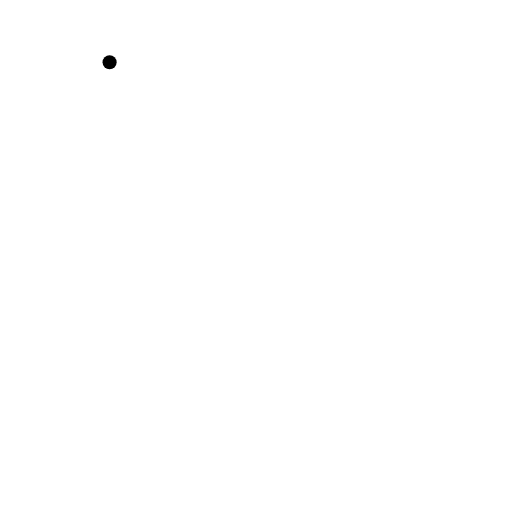
t = 0.00 s
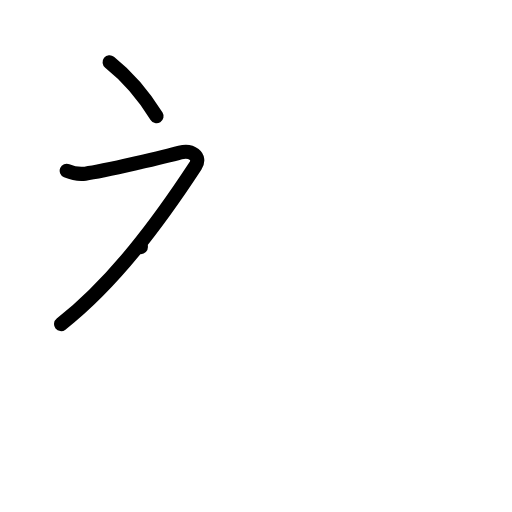
t = 2.00 s
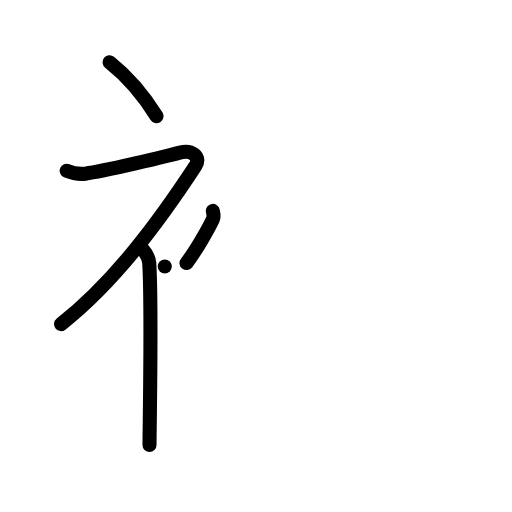
t = 4.00 s
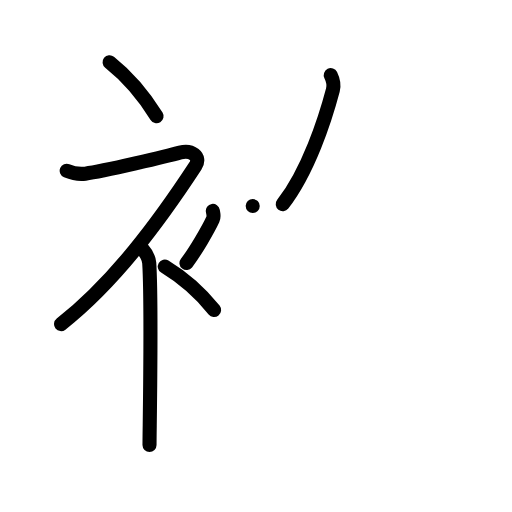
t = 6.00 s
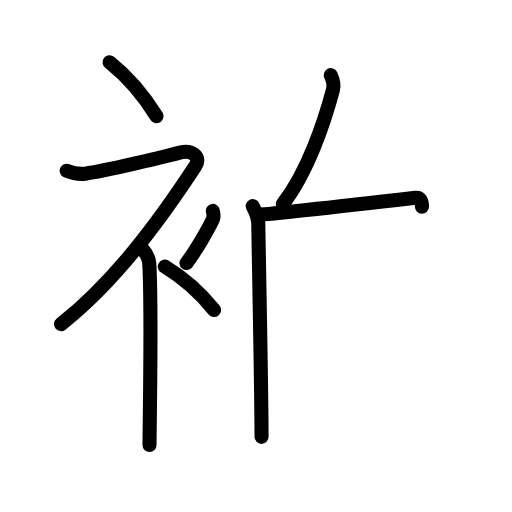
t = 7.50 s
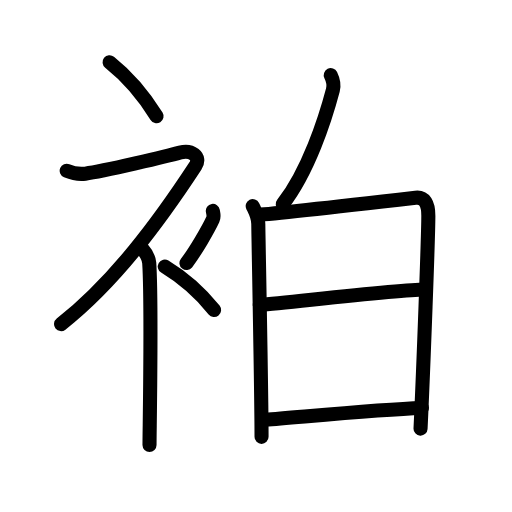
t = 10.00 s

The animated SVG that drew these frames (rendered in a browser with its animation timeline set to each time). Animation: 28 SMIL elements (animate=28); one cycle of 10.00 s.

<?xml version="1.0" encoding="UTF-8"?>
<!--
AniKanjiVG is licensed by CC-BY-SA Paul C. Sommerhoff (https://bitbucket.org/sommerhoff/anikanjivg).
AniKanjiVG uses KanjiVG which is licensed by CC-BY-SA Ulrich Apel (http://kanjivg.tagaini.net).
See also http://creativecommons.org/licenses/by-sa/3.0/
-->
<svg xmlns:kvg='http://kanjivg.tagaini.net' xmlns='http://www.w3.org/2000/svg' width='109' height='109' viewBox='0 0 109 109' style='fill:none;stroke:#000000;stroke-width:3;stroke-linecap:round;stroke-linejoin:round;' id="kvg:kanji_08899"><g id="kvg:08899" kvg:element="袙"><g id="kvg:08899-g1" kvg:element="衤" kvg:variant="true" kvg:original="衣" kvg:position="left" kvg:radical="general"><path id="kvg:08899-s1" kvg:type="㇔" d="M23.33,13.25c3.41,2.71,7.07,6.77,10,11.5"><animate attributeName="d" begin="0.0s" dur="1.0s" from="M23.33,13.25C23.33,13.25,23.33,13.25,23.33,13.25" to="M23.33,13.25c3.41,2.71,7.07,6.77,10,11.5" />
</path>
<path id="kvg:08899-s2" kvg:type="㇇" d="M14.2,36.36c0.94,0.39,2.36,0.81,3.96,0.61c3.84-0.47,17.87-3.83,20.19-4.49c2.33-0.66,4.58,0.83,3.26,2.85C33.86,47.15,24.4,60.02,13,69"><animate attributeName="d" begin="1.0s" dur="0.25s" from="M14.2,36.36C14.2,36.36,14.2,36.36,14.2,36.36" to="M14.2,36.36c0.94,0.39,2.36,0.81,3.96,0.61" />
<animate attributeName="d" begin="1.25s" dur="0.25s" from="M14.2,36.36c0.94,0.39,2.36,0.81,3.96,0.61c0,0,0,0,0,0,0" to="M14.2,36.36c0.94,0.39,2.36,0.81,3.96,0.61c3.84-0.47,17.87-3.83,20.19-4.49" />
<animate attributeName="d" begin="1.5s" dur="0.25s" from="M14.2,36.36c0.94,0.39,2.36,0.81,3.96,0.61c3.84-0.47,17.87-3.83,20.19-4.49c0,0,0,0,0,0,0" to="M14.2,36.36c0.94,0.39,2.36,0.81,3.96,0.61c3.84-0.47,17.87-3.83,20.19-4.49c2.33-0.66,4.58,0.83,3.26,2.85" />
<animate attributeName="d" begin="1.75s" dur="0.25s" from="M14.2,36.36c0.94,0.39,2.36,0.81,3.96,0.61c3.84-0.47,17.87-3.83,20.19-4.49c2.33-0.66,4.58,0.83,3.26,2.85c0,0,0,0,0,0,0" to="M14.2,36.36c0.94,0.39,2.36,0.81,3.96,0.61c3.84-0.47,17.87-3.83,20.19-4.49c2.33-0.66,4.58,0.83,3.26,2.85C33.86,47.15,24.4,60.02,13,69" />
<animate attributeName="d" begin="0s" dur="1.0s" from="M-100,-100" to="M-100,-100" />
</path>
<path id="kvg:08899-s3" kvg:type="㇑" d="M30,52.61c0.12,0.29,1.65,1.53,1.77,3.39c0.57,8.93,0.06,35.7,0.06,38.75"><animate attributeName="d" begin="2.0s" dur="0.5s" from="M30,52.61C30,52.61,30,52.61,30,52.61" to="M30,52.61c0.12,0.29,1.65,1.53,1.77,3.39" />
<animate attributeName="d" begin="2.5s" dur="0.5s" from="M30,52.61c0.12,0.29,1.65,1.53,1.77,3.39c0,0,0,0,0,0,0" to="M30,52.61c0.12,0.29,1.65,1.53,1.77,3.39c0.57,8.93,0.06,35.7,0.06,38.75" />
<animate attributeName="d" begin="0s" dur="2.0s" from="M-100,-100" to="M-100,-100" />
</path>
<path id="kvg:08899-s4" kvg:type="㇒" d="M45.31,44.89c0.15,0.91,0.3,1.16,0,1.82c-0.92,2-3.76,6.92-5.61,9.29"><animate attributeName="d" begin="3.0s" dur="0.5s" from="M45.31,44.89C45.31,44.89,45.31,44.89,45.31,44.89" to="M45.31,44.89c0.15,0.91,0.3,1.16,0,1.82" />
<animate attributeName="d" begin="3.5s" dur="0.5s" from="M45.31,44.89c0.15,0.91,0.3,1.16,0,1.82c0,0,0,0,0,0,0" to="M45.31,44.89c0.15,0.91,0.3,1.16,0,1.82c-0.92,2-3.76,6.92-5.61,9.29" />
<animate attributeName="d" begin="0s" dur="3.0s" from="M-100,-100" to="M-100,-100" />
</path>
<path id="kvg:08899-s5" kvg:type="㇔" d="M35.08,56.75c3.59,2.18,7.43,5.44,10.5,9.25"><animate attributeName="d" begin="4.0s" dur="1.0s" from="M35.08,56.75C35.08,56.75,35.08,56.75,35.08,56.75" to="M35.08,56.75c3.59,2.18,7.43,5.44,10.5,9.25" />
<animate attributeName="d" begin="0s" dur="4.0s" from="M-100,-100" to="M-100,-100" />
</path>
</g>
<g id="kvg:08899-g2" kvg:position="right"><g id="kvg:08899-g3" kvg:position="top"><path id="kvg:08899-s6" kvg:type="㇔" d="M70.41,16c0.5,1.02,0.68,2.31,0.46,3.15c-1.63,6.18-5.21,17.27-10.68,24.31"><animate attributeName="d" begin="5.0s" dur="0.5s" from="M70.41,16C70.41,16,70.41,16,70.41,16" to="M70.41,16c0.5,1.02,0.68,2.31,0.46,3.15" />
<animate attributeName="d" begin="5.5s" dur="0.5s" from="M70.41,16c0.5,1.02,0.68,2.31,0.46,3.15c0,0,0,0,0,0,0" to="M70.41,16c0.5,1.02,0.68,2.31,0.46,3.15c-1.63,6.18-5.21,17.27-10.68,24.31" />
<animate attributeName="d" begin="0s" dur="5.0s" from="M-100,-100" to="M-100,-100" />
</path>
</g>
<g id="kvg:08899-g4" kvg:element="日" kvg:position="bottom"><path id="kvg:08899-s7" kvg:type="㇑" d="M53.8,43.87c0.59,1.21,1.19,2.22,1.19,3.83c0,1.61,0.69,35.64,0.69,45.3"><animate attributeName="d" begin="6.0s" dur="0.5s" from="M53.8,43.87C53.8,43.87,53.8,43.87,53.8,43.87" to="M53.8,43.87c0.59,1.21,1.19,2.22,1.19,3.83" />
<animate attributeName="d" begin="6.5s" dur="0.5s" from="M53.8,43.87c0.59,1.21,1.19,2.22,1.19,3.83c0,0,0,0,0,0,0" to="M53.8,43.87c0.59,1.21,1.19,2.22,1.19,3.83c0,1.61,0.69,35.64,0.69,45.3" />
<animate attributeName="d" begin="0s" dur="6.0s" from="M-100,-100" to="M-100,-100" />
</path>
<path id="kvg:08899-s8" kvg:type="㇕a" d="M54.85,45.74c3.35-0.2,30.57-3.29,33.62-3.64c1.94-0.22,2.73,1.32,2.72,3.86c-0.01,4.34-1.03,32-1.66,45.29"><animate attributeName="d" begin="7.0s" dur="0.3333333333333333s" from="M54.85,45.74C54.85,45.74,54.85,45.74,54.85,45.74" to="M54.85,45.74c3.35-0.2,30.57-3.29,33.62-3.64" />
<animate attributeName="d" begin="7.333333333333333s" dur="0.3333333333333333s" from="M54.85,45.74c3.35-0.2,30.57-3.29,33.62-3.64c0,0,0,0,0,0,0" to="M54.85,45.74c3.35-0.2,30.57-3.29,33.62-3.64c1.94-0.22,2.73,1.32,2.72,3.86" />
<animate attributeName="d" begin="7.666666666666667s" dur="0.3333333333333333s" from="M54.85,45.74c3.35-0.2,30.57-3.29,33.62-3.64c1.94-0.22,2.73,1.32,2.72,3.86c0,0,0,0,0,0,0" to="M54.85,45.74c3.35-0.2,30.57-3.29,33.62-3.64c1.94-0.22,2.73,1.32,2.72,3.86c-0.01,4.34-1.03,32-1.66,45.29" />
<animate attributeName="d" begin="0s" dur="7.0s" from="M-100,-100" to="M-100,-100" />
</path>
<path id="kvg:08899-s9" kvg:type="㇐a" d="M55.31,64.93c7.03-0.61,29.92-3.3,35.05-3.3"><animate attributeName="d" begin="8.0s" dur="1.0s" from="M55.31,64.93C55.31,64.93,55.31,64.93,55.31,64.93" to="M55.31,64.93c7.03-0.61,29.92-3.3,35.05-3.3" />
<animate attributeName="d" begin="0s" dur="8.0s" from="M-100,-100" to="M-100,-100" />
</path>
<path id="kvg:08899-s10" kvg:type="㇐a" d="M56.48,89.35c8.41-0.65,24.38-2.19,33.35-2.49"><animate attributeName="d" begin="9.0s" dur="1.0s" from="M56.48,89.35C56.48,89.35,56.48,89.35,56.48,89.35" to="M56.48,89.35c8.41-0.65,24.38-2.19,33.35-2.49" />
<animate attributeName="d" begin="0s" dur="9.0s" from="M-100,-100" to="M-100,-100" />
</path>
</g>
</g>
</g>
</svg>
